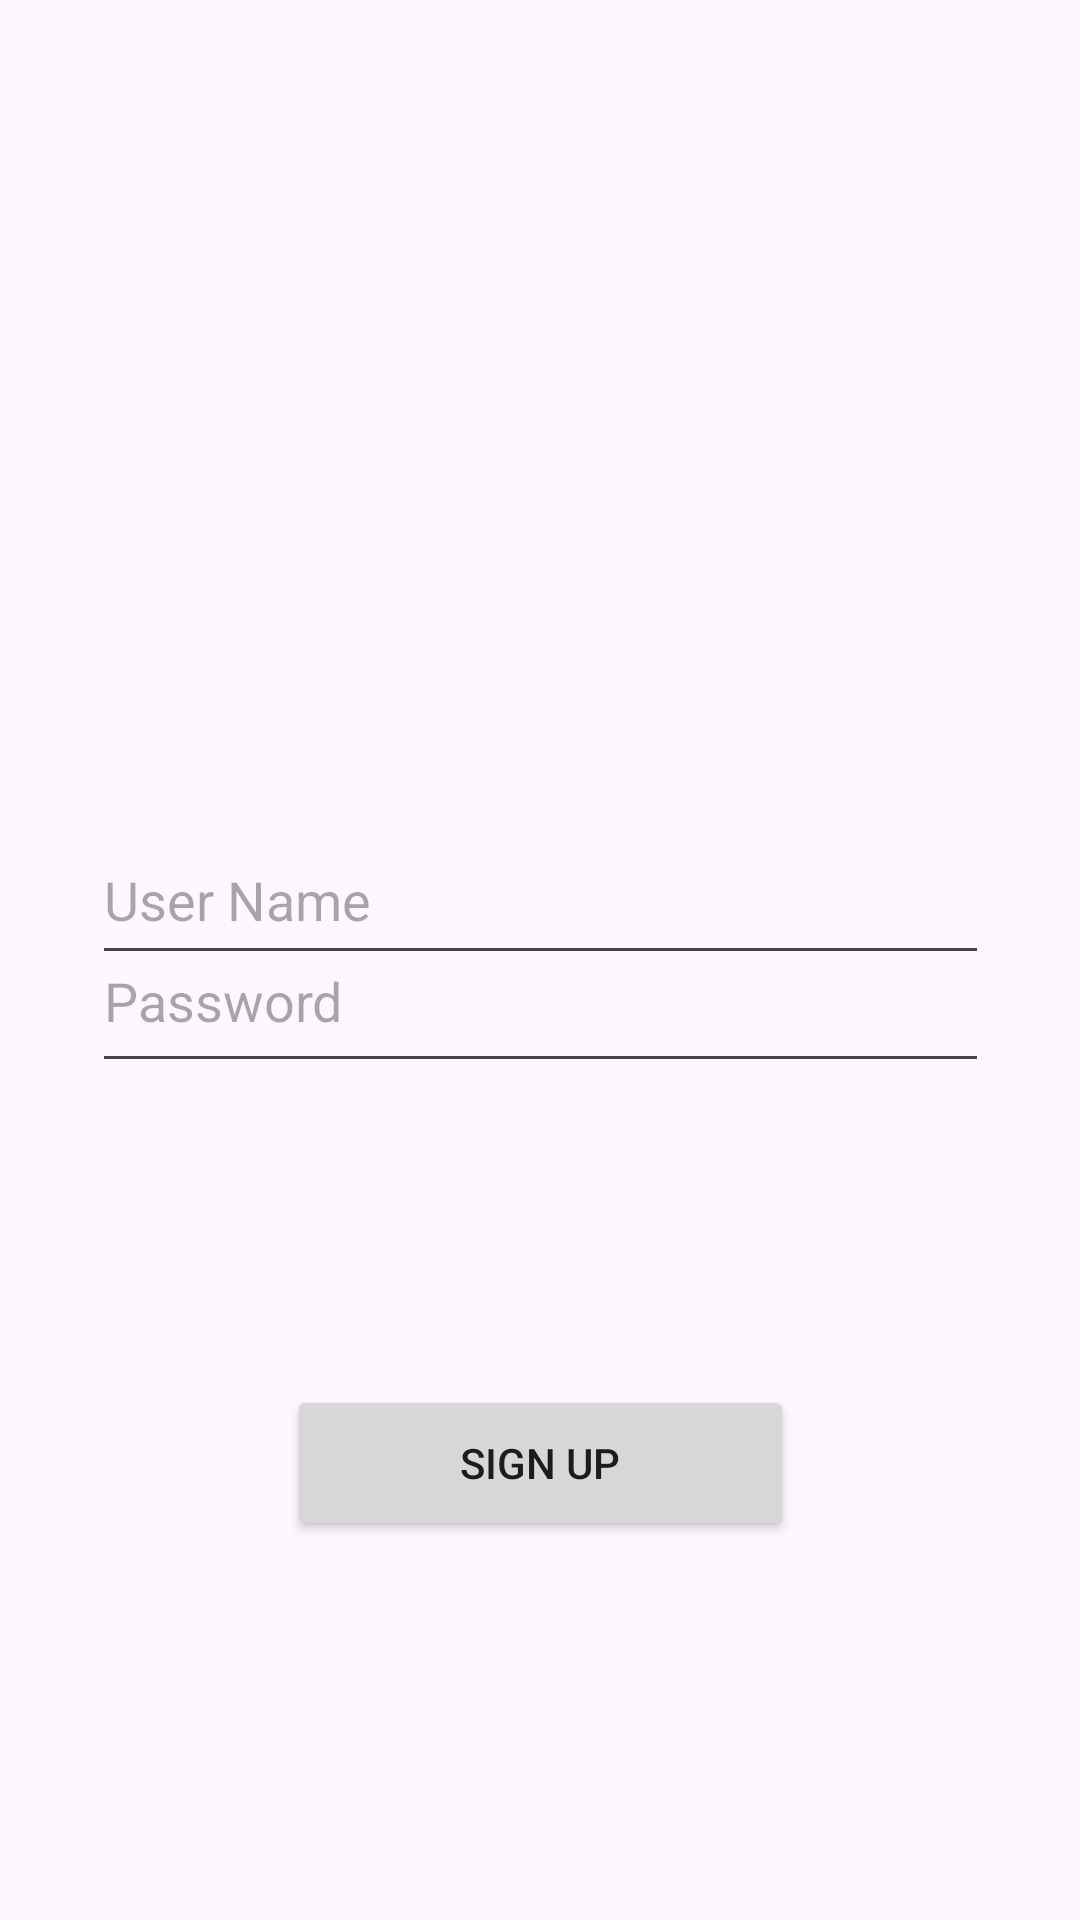

Android layout source for this screen:
<!-- AndroidManifest.xml: application theme Theme.MealitJava -->
<!-- res/layout/activity_sign_up.xml -->
<?xml version="1.0" encoding="utf-8"?>
<androidx.constraintlayout.widget.ConstraintLayout xmlns:android="http://schemas.android.com/apk/res/android"
    xmlns:app="http://schemas.android.com/apk/res-auto"
    xmlns:tools="http://schemas.android.com/tools"
    android:layout_width="match_parent"
    android:layout_height="match_parent"
    tools:context=".authantication.signup.view.SignUpActivity">

    <EditText
        android:id="@+id/etName"
        android:layout_width="299dp"
        android:layout_height="53dp"
        android:layout_marginTop="272dp"
        android:ems="10"
        android:hint="User Name"
        android:inputType="text"
        app:layout_constraintEnd_toEndOf="parent"
        app:layout_constraintStart_toStartOf="parent"
        app:layout_constraintTop_toTopOf="parent" />

    <EditText
        android:id="@+id/etPassword"
        android:layout_width="299dp"
        android:layout_height="58dp"
        android:layout_marginBottom="292dp"
        android:ems="10"
        android:hint="Password"
        android:inputType="textPassword"
        app:layout_constraintBottom_toBottomOf="parent"
        app:layout_constraintEnd_toEndOf="parent"
        app:layout_constraintStart_toStartOf="parent"
        app:layout_constraintTop_toBottomOf="@+id/etName"
        app:layout_constraintVertical_bias="0.631" />

    <Button
        android:id="@+id/SignUpBtn"
        android:layout_width="169dp"
        android:layout_height="52dp"
        android:text="Sign Up"
        app:layout_constraintBottom_toBottomOf="parent"
        app:layout_constraintEnd_toEndOf="parent"
        app:layout_constraintStart_toStartOf="parent"
        app:layout_constraintTop_toBottomOf="@+id/etPassword"
        app:layout_constraintVertical_bias="0.444" />

</androidx.constraintlayout.widget.ConstraintLayout>
<!-- resources referenced by this layout -->
<resources>
  <style name="Theme.MealitJava" parent="Base.Theme.MealitJava" />
  <style name="Base.Theme.MealitJava" parent="Theme.Material3.DayNight.NoActionBar">
          
          <item name="colorPrimary">@color/ksa</item>
          <item name="colorPrimaryVariant">@color/lightGreen</item>
          <item name="colorOnPrimary">@color/bigPage</item>
          
          <item name="colorSecondary">@color/bigPage</item>
          <item name="colorSecondaryVariant">@color/whitgrawy</item>
          
  
          <item name="android:statusBarColor">@color/darKsa</item>
      </style>
  <color name="ksa">#327052</color>
</resources>
